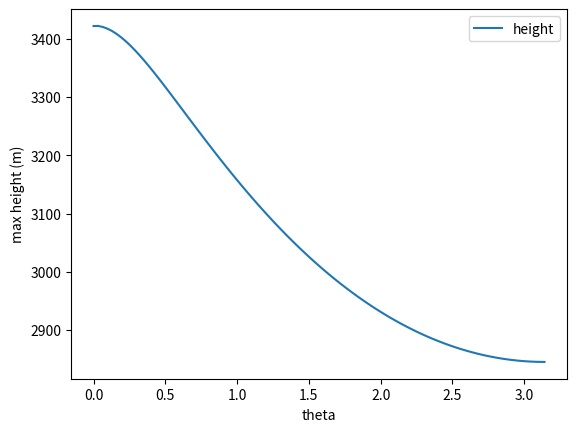

Write Python code to recreate this figure.
#!/usr/bin/env python
#

# Import Packages
import numpy as np
import matplotlib.pyplot as plt
from scipy.optimize      import fsolve
import scipy.integrate as sp
from scipy.interpolate   import interp1d





# Physical Properties
g = 9.81 # m/s^2, acceleration due to gravity



# Interpolation of air density by height
rho = np.array([1.347,1.225, 1.112, 1.007, 0.9093, 0.8194])
h = np.array([-1000,0, 1000, 2000, 3000, 4000])
density = interp1d(h, rho)



### YOU CAN CHANGE THESE ######
Cd_r = .45 # Drag coefficient of rocket
Ar = .0188866 # Area of rocket, m^2
Cd_b = 1.28 # Drag coefficient of brakes
w = .0762 # m
Li = .0762/2 #m
r = .0762/3 #m
m = 14.841542 # Weight of rocket, kg
the0 = 0 # radians, 0 means min is furthest from full extension

target = 3048 # Target final elevation, m
cut_v = 348.5 # velocity after boosters, m/s
cut_y = 818.4 # height after boosters, m

#theta = np.cosh(((x+Li-r)**2 - Li**2 - r**2)/(-2*Li*r))

def rates(init,time):
    
    # set values with current iteration
    v = init[0]
    y = init[1]
    theta = init[2]
    
    # Find air density at current height
    dens = density(y)
    

    x = np.sqrt(Li**2+r**2-2*Li*r*np.cos(theta)) + r - Li
    
    Ab = w*x
    
    
    # differentials
    dv = -(Cd_r*Ar+Cd_b*Ab)*dens*v**2/2/m - g
    
    dy = v
    dthe = 0
    
    return (np.array([dv,dy,dthe]))

# create an array of thetas (brake angle) to compare
the = np.linspace(0+the0,np.pi,100)  ##### DO NOT EXCEEED PI OR INTERP WILL BREAK

max_heights = np.array([0])

# find maximum height for every theta (brake angle)
for x in range(len(the)):
    init = np.array([cut_v,cut_y,the[x]])


    time = np.linspace(0,30,1000)

    values = sp.odeint(rates,init,time)
    velocity = values[:,0]
    height = values[:,1]
    

    for i in range(len(height)-1):
        if(height[i]>height[i+1]):
            print('Maximum height is', height[i],'m')
            if (len(max_heights) == 1 and max_heights[0] == 0):
                max_heights[0] = height[i]
            else:
                max_heights = np.append(max_heights,height[i])
            break

# Visualize the results
plt.plot(the,max_heights,label="height")
plt.legend()
plt.xlabel('theta')
plt.ylabel('max height (m)')
plt.show()

ideal_the = interp1d(max_heights,the)


print('target is reached at theta = ',ideal_the(target), 'radians')
print(ideal_the(target)-the0,'radians from start position')


